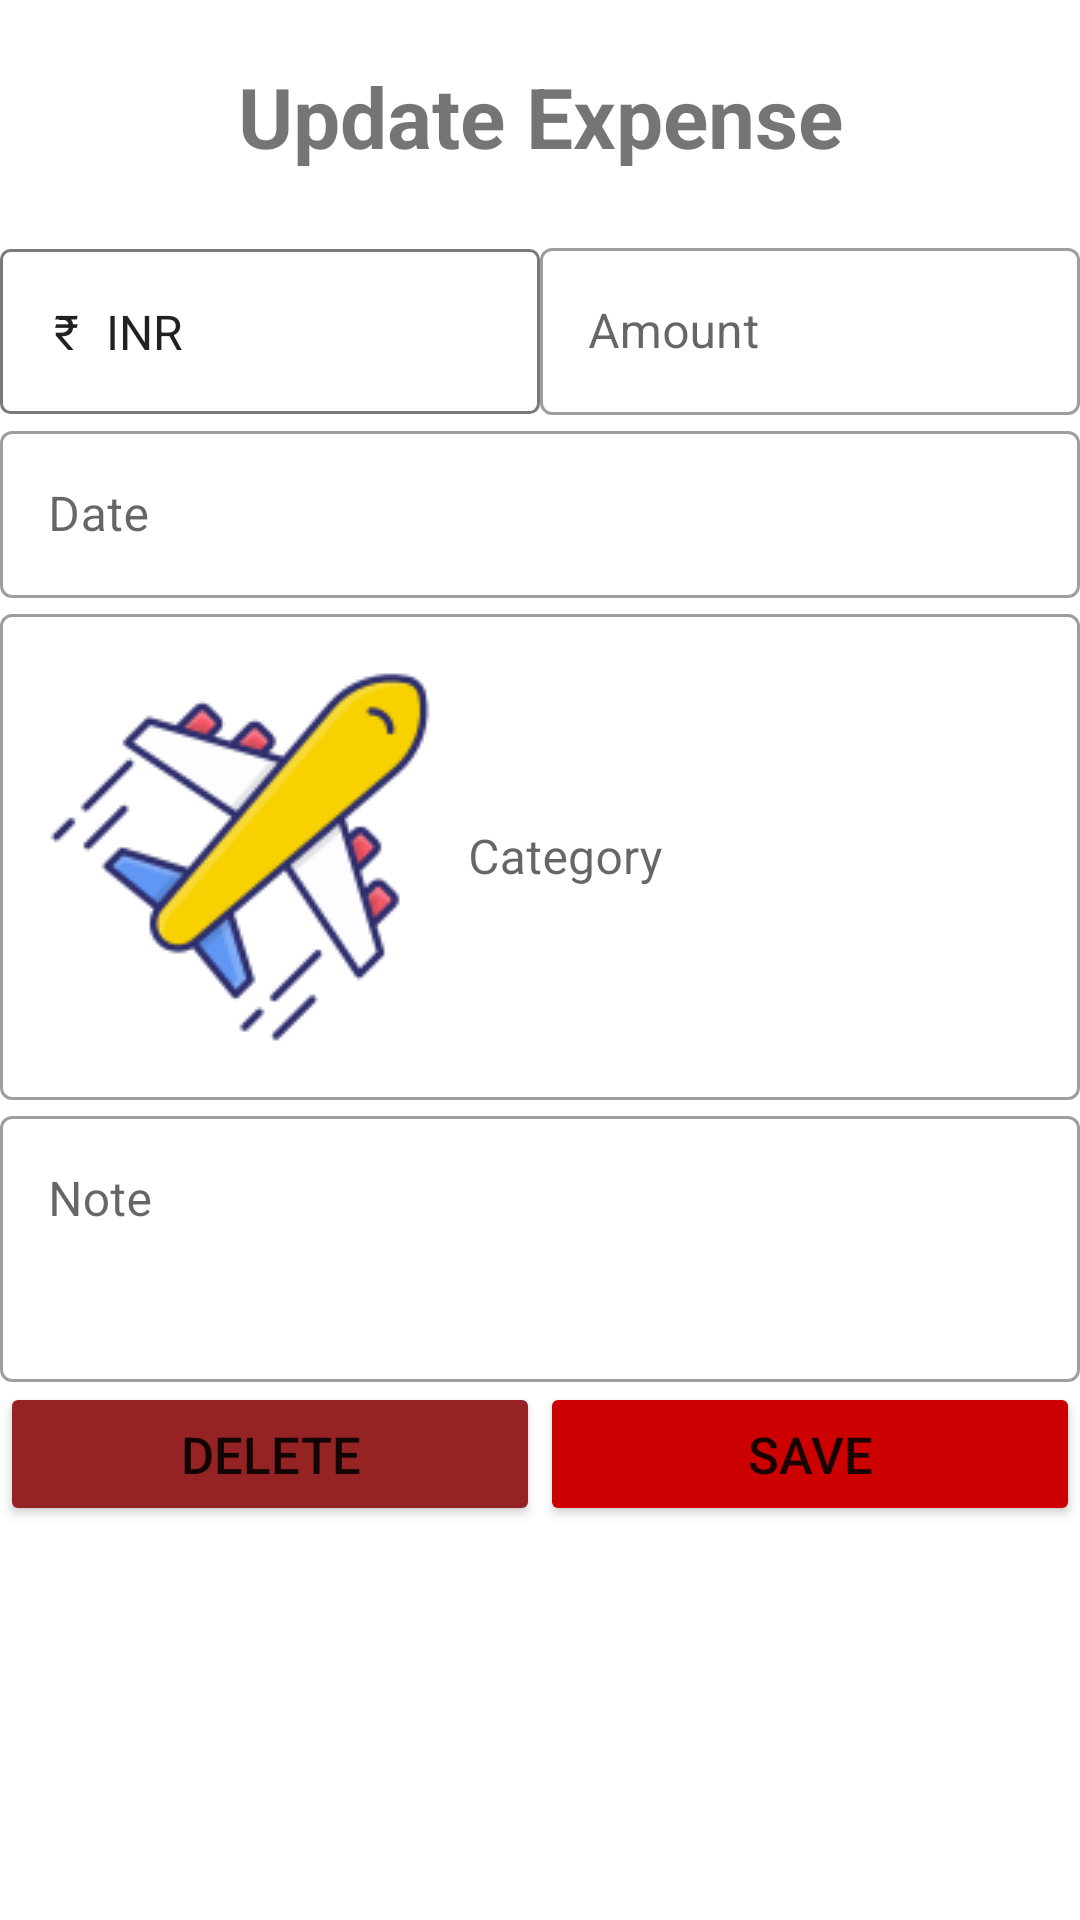

Here is an Android app screen rendered from its layout file. Give the layout XML and the strings, colors and styles it references.
<!-- AndroidManifest.xml: application theme AppTheme -->
<!-- res/layout/activity_update_expense.xml -->
<?xml version="1.0" encoding="utf-8"?>
<LinearLayout xmlns:android="http://schemas.android.com/apk/res/android"
    android:orientation="vertical"
    android:layout_width="match_parent"
    android:layout_height="match_parent">

    <TextView
        android:layout_width="match_parent"
        android:layout_height="wrap_content"
        android:text="Update Expense"
        android:textSize="28dp"
        android:textStyle="bold"
        android:layout_margin="20dp"
        android:gravity="center"
        />
    <LinearLayout
        android:layout_width="match_parent"
        android:layout_height="wrap_content"
        android:orientation="horizontal"
        >


        <Spinner
            android:id="@+id/updateCurExpense"
            android:layout_width="match_parent"
            android:layout_height="55dp"
            android:layout_margin="@dimen/big_padding"
            android:layout_weight="1"
            android:background="@drawable/spinner_bg"
            android:entries="@array/currency_options"

            android:gravity="center_vertical"
            android:paddingLeft="10dp"
            android:spinnerMode="dropdown" />
        <com.google.android.material.textfield.TextInputLayout
            android:id="@+id/tilupdateampuint"
            style="@style/Widget.MaterialComponents.TextInputLayout.OutlinedBox"
            android:layout_width="match_parent"
            android:layout_margin="@dimen/big_padding"
            android:layout_weight="1"
            android:layout_height="wrap_content"
            android:hint="Amount">

            <com.google.android.material.textfield.TextInputEditText
                android:id="@+id/UpdateExAmount"
                android:maxLength="5"
                android:layout_width="match_parent"
                android:layout_height="wrap_content"
                android:inputType="number" />

        </com.google.android.material.textfield.TextInputLayout>


    </LinearLayout>

    <com.google.android.material.textfield.TextInputLayout
        android:id="@+id/exenterDatelay"
        style="@style/Widget.MaterialComponents.TextInputLayout.OutlinedBox"
        android:layout_width="match_parent"
        android:layout_margin="@dimen/big_padding"
        android:layout_height="wrap_content"
        android:hint="Date">
        <com.google.android.material.textfield.TextInputEditText
            android:id="@+id/UpdateExDate"
            android:layout_width="match_parent"
            android:inputType="text"
            android:clickable="false"
            android:focusable="false"
            android:focusableInTouchMode="false"
            android:layout_height="wrap_content" />

    </com.google.android.material.textfield.TextInputLayout>
    <com.google.android.material.textfield.TextInputLayout
        android:id="@+id/enterCatelay"
        style="@style/Widget.MaterialComponents.TextInputLayout.OutlinedBox"
        android:layout_width="match_parent"
        android:layout_margin="@dimen/big_padding"
        android:layout_height="wrap_content"
        android:hint="Category">
        <com.google.android.material.textfield.TextInputEditText
            android:id="@+id/UpdateexCategory"
            android:layout_width="match_parent"
            android:inputType="text"
            android:drawablePadding="12dp"
            android:drawableLeft="@drawable/img_15"
            android:clickable="false"
            android:focusable="false"
            android:focusableInTouchMode="false"
            android:layout_height="wrap_content" />

    </com.google.android.material.textfield.TextInputLayout>

    <com.google.android.material.textfield.TextInputLayout
        android:id="@+id/exenterNotelay"
        style="@style/Widget.MaterialComponents.TextInputLayout.OutlinedBox"
        android:layout_width="match_parent"
        android:layout_margin="@dimen/big_padding"
        android:layout_height="wrap_content"

        android:hint="Note">
        <com.google.android.material.textfield.TextInputEditText
            android:id="@+id/updateExNote"
            android:paddingBottom="50dp"
            android:layout_width="match_parent"
            android:maxLength="100"
            android:inputType="textCapWords"
            android:layout_height="wrap_content" />

    </com.google.android.material.textfield.TextInputLayout>
    <LinearLayout
        android:layout_width="match_parent"
        android:layout_height="wrap_content"
        android:orientation="horizontal"
        >


    <Button
        android:id="@+id/updateExButton_delete"
        android:layout_width="match_parent"
        android:layout_height="wrap_content"
        android:backgroundTint="#952323"
        android:text="DELETE"
        android:textSize="17dp"
        android:layout_weight="1"
        android:layout_margin="@dimen/big_padding"
        />
        <EditText
            android:id="@+id/updateid"
            android:layout_width="match_parent"
            android:layout_height="wrap_content"
            android:minHeight="@dimen/min_height"
            android:fontFamily="sans-serif-light"
            android:hint="Enter Id Number"
            android:inputType="number"
            android:visibility="gone"
            android:layout_margin="@dimen/big_padding"
            android:textSize="18sp" />
        <Button
        android:id="@+id/updateExButton_save"
        android:layout_width="match_parent"
        android:layout_height="wrap_content"
        android:backgroundTint="@android:color/holo_red_dark"
        android:layout_weight="1"
        android:text="SAVE"
        android:textSize="17dp"
        android:layout_margin="@dimen/big_padding"
        />
    </LinearLayout>

</LinearLayout>
<!-- resources referenced by this layout -->
<resources>
  <string-array name="currency_options">
          <item>₹\t INR</item>
          <item>$\t USD</item>
      </string-array>
  <!-- drawable img_15: png bitmap (drawable, 7852 bytes) -->
  <!-- drawable spinner_bg (drawable) -->
  <?xml version="1.0" encoding="utf-8"?>
  <shape xmlns:android="http://schemas.android.com/apk/res/android">
      <stroke android:color="#D5615F5F" android:width="1dp"/>
      <corners android:radius="3dp" />
  </shape>
  <style name="AppTheme" parent="Theme.MaterialComponents.Light.DarkActionBar">
          
          <item name="colorPrimary">@color/colorPrimary</item>
          <item name="colorPrimaryDark">@color/colorPrimaryDark</item>
          <item name="colorAccent">@color/colorAccent</item>
      </style>
  <!-- not gathered from this repository: default colours our renderer supplied (Android Studio template values) -->
  <color name="colorPrimary">#FF6200EE</color>
  <color name="colorPrimaryDark">#FF3700B3</color>
  <color name="colorAccent">#FF03DAC5</color>
</resources>
